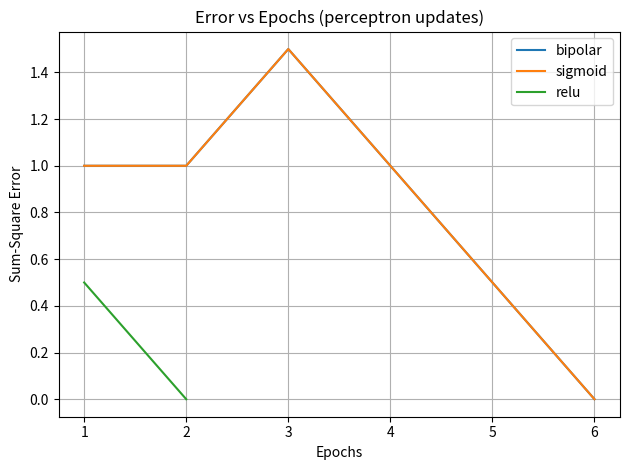
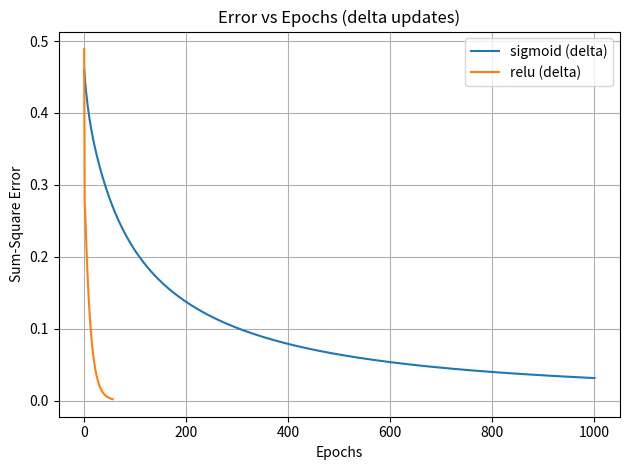

Here is the Python script that generated these plots, in order:
# u_lab8_A3_full.py
# Lab 8 – A3: Compare activations on AND gate (perceptron vs delta updates)
# Author: S. Udhaya Sankari | Roll: BL.EN.U4CSE23150

import os

U_OUTDIR = r"C:\Users\Udhaya\sem5_ML\lab8_output_figures"  # <-- your folder
os.makedirs(U_OUTDIR, exist_ok=True)

import numpy as np
import matplotlib.pyplot as plt
from collections import OrderedDict

# ---------------------------- Banner ----------------------------
def U_banner():
    print("[Lab 8 – A3 | Activation Comparison | S. Udhaya Sankari | BL.EN.U4CSE23150]")

# ---------------------------- Data ------------------------------
def U_and_truth():
    U_X = np.array([[0.,0.],[0.,1.],[1.,0.],[1.,1.]], dtype=float)
    U_y = np.array([0.,0.,0.,1.], dtype=float)
    return U_X, U_y

# ------------------------ Activations ---------------------------
def U_bipolar(z):  # returns {-1,0,1}
    return 1.0 if z > 0 else (-1.0 if z < 0 else 0.0)

def U_sigmoid(z):
    return 1.0 / (1.0 + np.exp(-z))

def U_sigmoid_deriv(a):  # a = sigmoid(z)
    return a * (1.0 - a)

def U_relu(z):
    return z if z > 0 else 0.0

def U_relu_deriv(z):
    return 1.0 if z > 0 else 0.0

# ---------------------- Training Core ---------------------------
def U_train_single(X, y, act="bipolar", mode="perceptron", lr=0.2,
                   max_epochs=1000, seed=7, tol=0.002):
    """
    act: 'bipolar' | 'sigmoid' | 'relu'
    mode: 'perceptron' (discrete class error) OR 'delta' (SSE gradient)
    Returns: epochs_to_conv, final_weights, error_history(list)
    """
    rng = np.random.default_rng(seed)
    W = rng.normal(0, 1, size=(X.shape[1]+1,)) / np.sqrt(X.shape[1])  # [w1,w2,b]
    hist = []
    for ep in range(1, max_epochs+1):
        E = 0.0
        for xi, target in zip(X, y):
            xb = np.append(xi, 1.0)
            z = float(xb @ W)

            if act == "bipolar":
                a = U_bipolar(z)
                yhat = 1.0 if a > 0 else 0.0
                err = target - yhat
                # step has no gradient; use perceptron-style update
                W += lr * err * xb
                E += 0.5 * (err**2)

            elif act == "sigmoid":
                a = U_sigmoid(z)
                if mode == "delta":
                    err = target - a
                    grad = -err * U_sigmoid_deriv(a) * xb
                    W -= lr * grad
                else:
                    yhat = 1.0 if a >= 0.5 else 0.0
                    err = target - yhat
                    W += lr * err * xb
                E += 0.5 * (err**2)

            elif act == "relu":
                a = U_relu(z)
                if mode == "delta":
                    err = target - a
                    grad = -err * U_relu_deriv(z) * xb
                    W -= lr * grad
                else:
                    yhat = 1.0 if a >= 0.5 else 0.0
                    err = target - yhat
                    W += lr * err * xb
                E += 0.5 * (err**2)

        hist.append(E)
        if E <= tol:
            return ep, W, hist
    return max_epochs, W, hist

# ------------------ Runner & Pretty Printing --------------------
def U_run_all(lr=0.2, seed=7):
    X, y = U_and_truth()
    configs = [
        ("bipolar", "perceptron"),
        ("sigmoid", "perceptron"),
        ("sigmoid", "delta"),
        ("relu",    "perceptron"),
        ("relu",    "delta"),
    ]
    results = OrderedDict()
    for act, mode in configs:
        ep, W, hist = U_train_single(X, y, act=act, mode=mode, lr=lr, seed=seed)
        results[(act, mode)] = (ep, W, hist)
    return results

def U_print_table(results):
    print("\n=== Convergence Summary (AND gate) ===")
    print(f"{'Activation':<12} {'Update':<11} {'Epochs':>8} {'Final_SSE':>12}   Weights[w1,w2,b]")
    for (act, mode), (ep, W, hist) in results.items():
        print(f"{act:<12} {mode:<11} {ep:>8} {hist[-1]:>12.6f}   [{W[0]:.4f}, {W[1]:.4f}, {W[2]:.4f}]")

def U_plot_histories(results):
    # perceptron-style
    plt.figure()
    for act in ["bipolar","sigmoid","relu"]:
        key = (act, "perceptron")
        if key in results:
            hist = results[key][2]
            plt.plot(range(1,len(hist)+1), hist, label=act)
    plt.xlabel("Epochs"); plt.ylabel("Sum-Square Error")
    plt.title("Error vs Epochs (perceptron updates)")
    plt.grid(True); plt.legend(); plt.tight_layout()
    plt.savefig(os.path.join(U_OUTDIR, "U_A3_perceptron_updates.png"), dpi=150)

    # delta-style
    plt.figure()
    for act in ["sigmoid","relu"]:
        key = (act, "delta")
        if key in results:
            hist = results[key][2]
            plt.plot(range(1,len(hist)+1), hist, label=f"{act} (delta)")
    plt.xlabel("Epochs"); plt.ylabel("Sum-Square Error")
    plt.title("Error vs Epochs (delta updates)")
    plt.grid(True); plt.legend(); plt.tight_layout()
    plt.savefig("U_A3_delta_updates.png", dpi=150)

# ------------------------------ Main ---------------------------
if __name__ == "__main__":
    U_banner()
    U_results = U_run_all(lr=0.2, seed=7)
    U_print_table(U_results)
    U_plot_histories(U_results)
    print("\nSaved plots: U_A3_perceptron_updates.png, U_A3_delta_updates.png")
